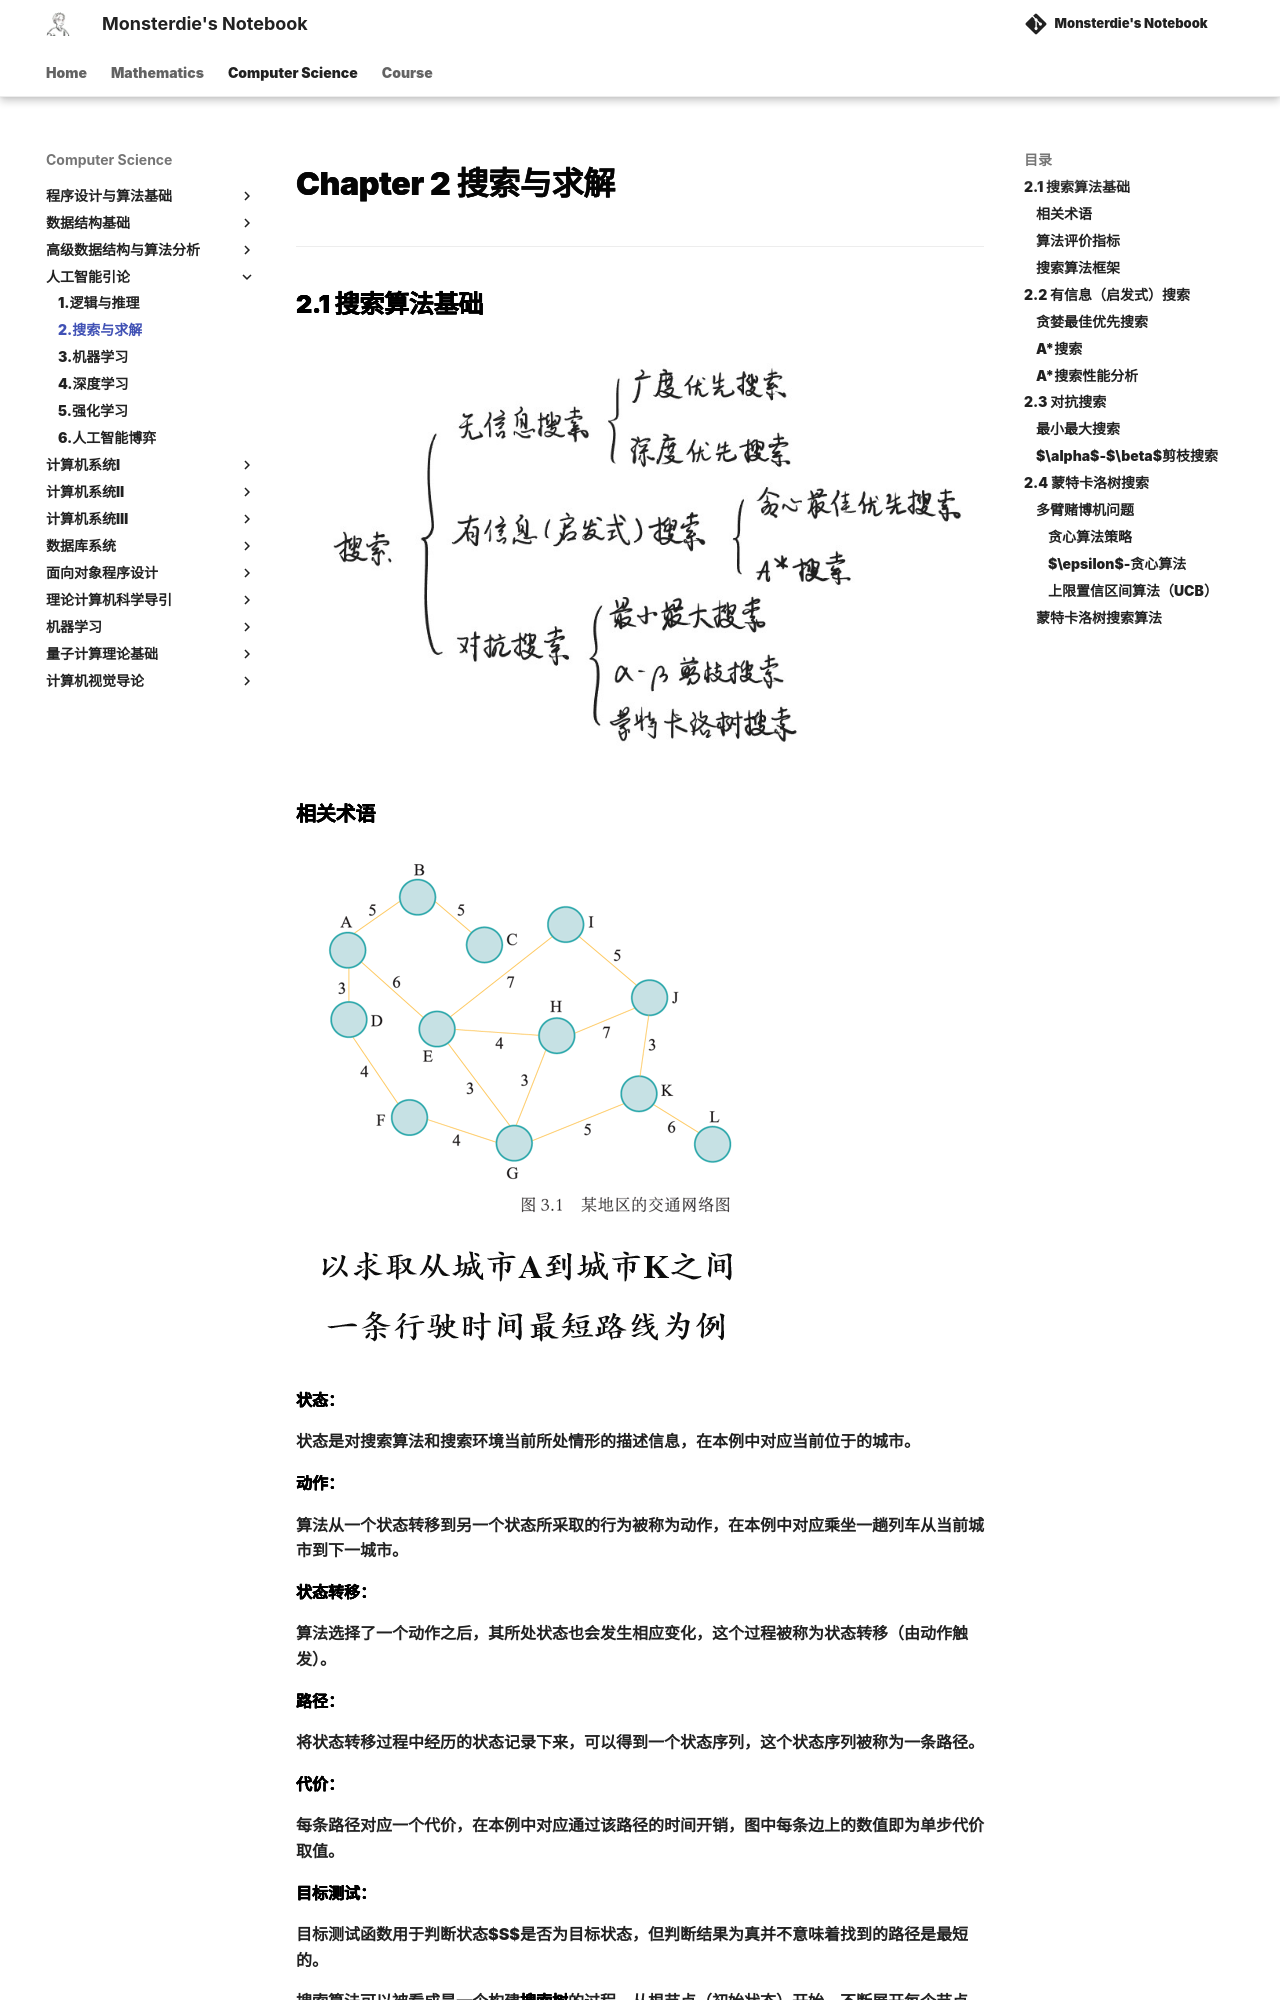

repository: monsterdie12138/Notebook · page: Computer Science/AID/Chapter2/index.html · generator: mkdocs

---
comments: true
---

<span style="font-family: 'Times New Roman';">

# Chapter 2 搜索与求解

***

## 2.1 搜索算法基础

![alt text](image/2.3.jpg)

### 相关术语

![alt text](image/2.1.png)

**状态：**

状态是对搜索算法和搜索环境当前所处情形的描述信息，在本例中对应当前位于的城市。

**动作：**

算法从一个状态转移到另一个状态所采取的行为被称为动作，在本例中对应乘坐一趟列车从当前城市到下一城市。

**状态转移：**

算法选择了一个动作之后，其所处状态也会发生相应变化，这个过程被称为状态转移（由动作触发）。

**路径：**

将状态转移过程中经历的状态记录下来，可以得到一个状态序列，这个状态序列被称为一条路径。

**代价：**

每条路径对应一个代价，在本例中对应通过该路径的时间开销，图中每条边上的数值即为单步代价取值。

**目标测试：**

目标测试函数用于判断状态$S$是否为目标状态，但判断结果为真并不意味着找到的路径是最短的。

搜索算法可以被看成是一个构建**搜索树**的过程，从根节点（初始状态）开始，不断展开每个节点的后继节点，直到某个节点通过了目标测试。

![alt text](image/2.2.png)

!!! Note
    搜索树第三层有三个标号均为$A$的节点，其分别被圆圈、正方形和三角形框住，其表示同一城市，但对应从初始状态出发的不同路径。
